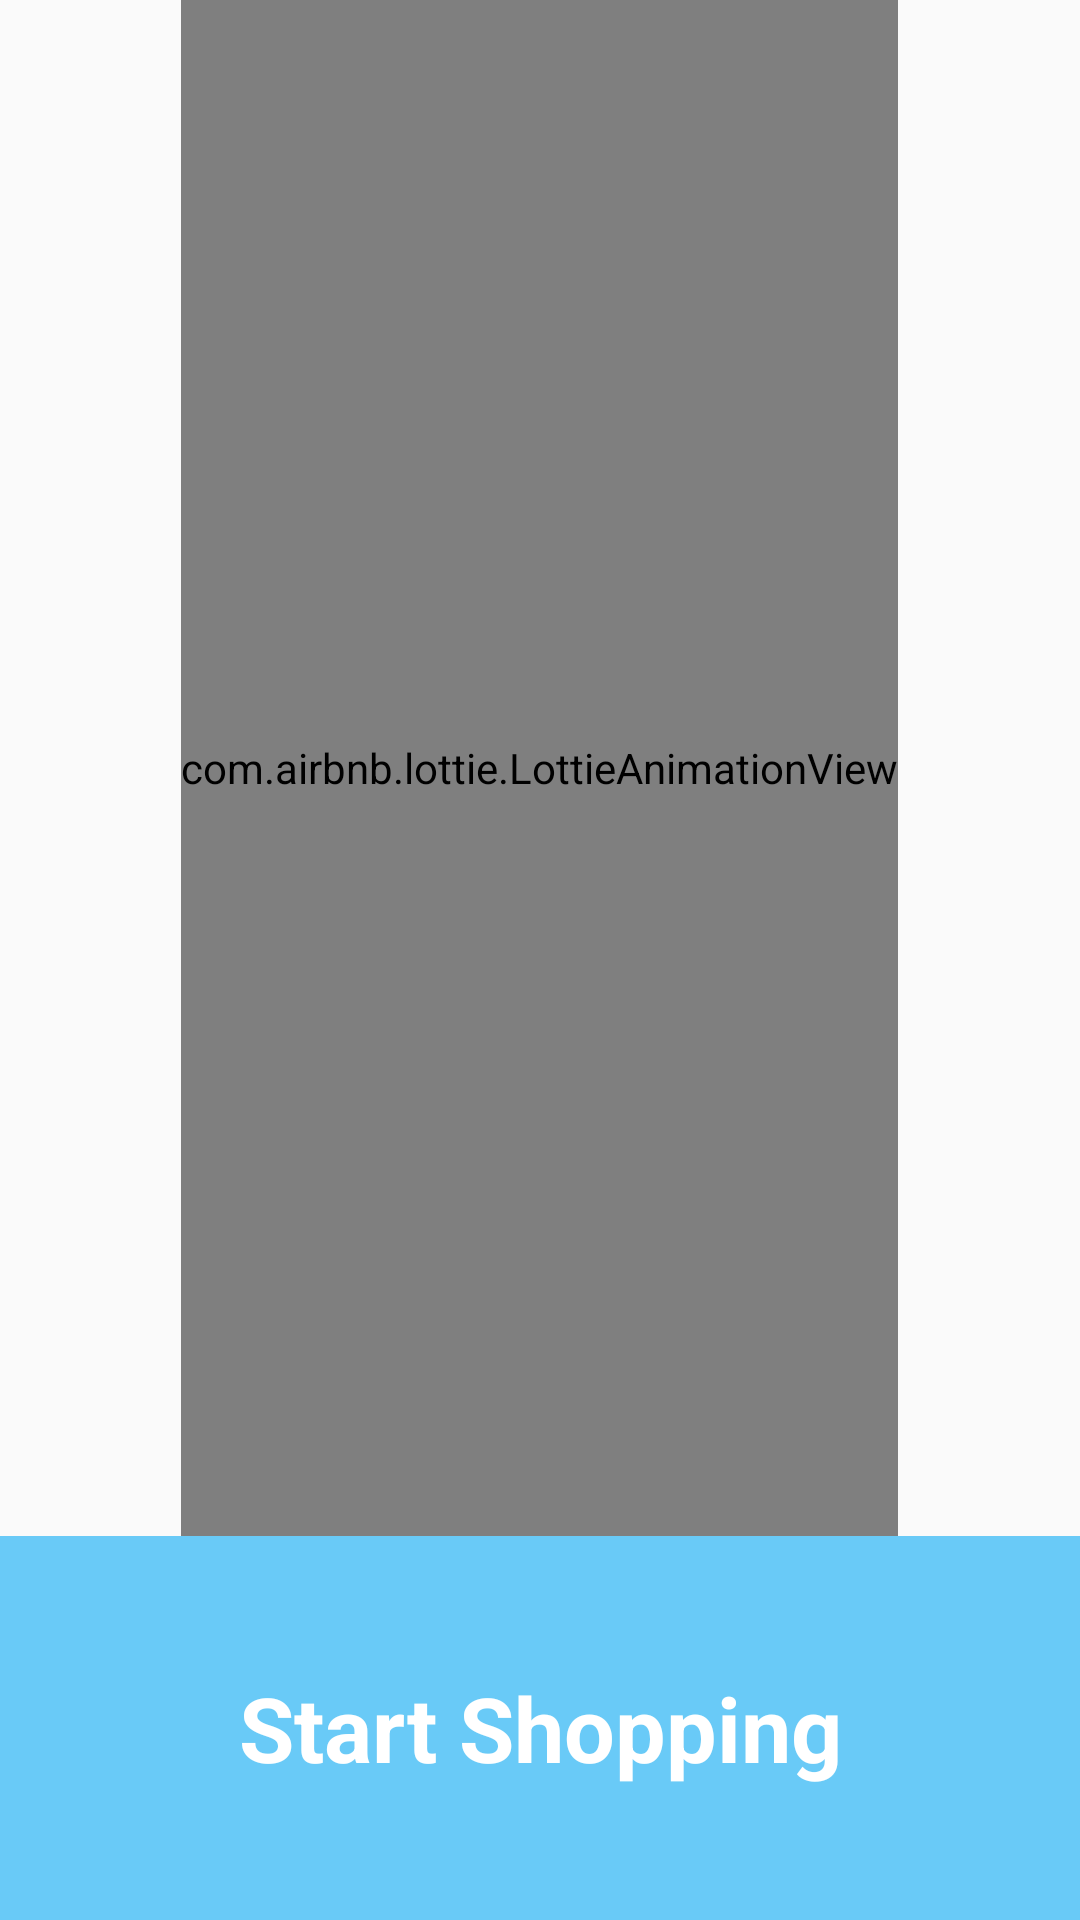

Produce the Android XML layout that renders to this screen, including the resource entries it uses.
<!-- AndroidManifest.xml: application theme AppTheme -->
<!-- res/layout/fragment_home.xml -->
<?xml version="1.0" encoding="utf-8"?>
<layout xmlns:android="http://schemas.android.com/apk/res/android"
    xmlns:app="http://schemas.android.com/apk/res-auto">

    <data>

        <variable
            name="mainViewModel"
            type="com.ncr.smartkart.viewModel.MainViewModel" />
    </data>

    <LinearLayout
        android:layout_width="match_parent"
        android:layout_height="match_parent"
        android:orientation="vertical"
        android:weightSum="1">

        <com.airbnb.lottie.LottieAnimationView
            android:layout_width="wrap_content"
            android:layout_height="0dp"
            android:layout_gravity="center"
            android:layout_weight="0.8"
            android:fitsSystemWindows="true"
            android:onClick="@{()-> mainViewModel.startShopping()}"
            app:lottie_autoPlay="true"
            app:lottie_fileName="scanQR.json"
            app:lottie_loop="true" />

        <TextView
            android:layout_width="match_parent"
            android:layout_height="0dp"
            android:layout_weight="0.2"
            android:background="#69CAF7"
            android:gravity="center"
            android:onClick="@{()-> mainViewModel.startShopping()}"
            android:text="@string/start_shopping"
            android:textColor="@color/white"
            android:textStyle="bold"
            app:autoSizeMaxTextSize="30sp"
            app:autoSizeMinTextSize="20sp"
            app:autoSizeTextType="uniform" />

    </LinearLayout>
</layout>
<!-- resources referenced by this layout -->
<resources>
  <color name="white">#ffffff</color>
  <string name="start_shopping">Start Shopping</string>
  <style name="AppTheme" parent="Theme.AppCompat.Light.NoActionBar">
          
          <item name="colorPrimary">@color/colorPrimary</item>
          <item name="colorPrimaryDark">@color/colorPrimaryDark</item>
          <item name="colorAccent">@color/colorAccent</item>
      </style>
  <color name="colorPrimary">#69CAF7</color>
  <color name="colorPrimaryDark">#69CAF7</color>
  <color name="colorAccent">#ffffff</color>
</resources>
